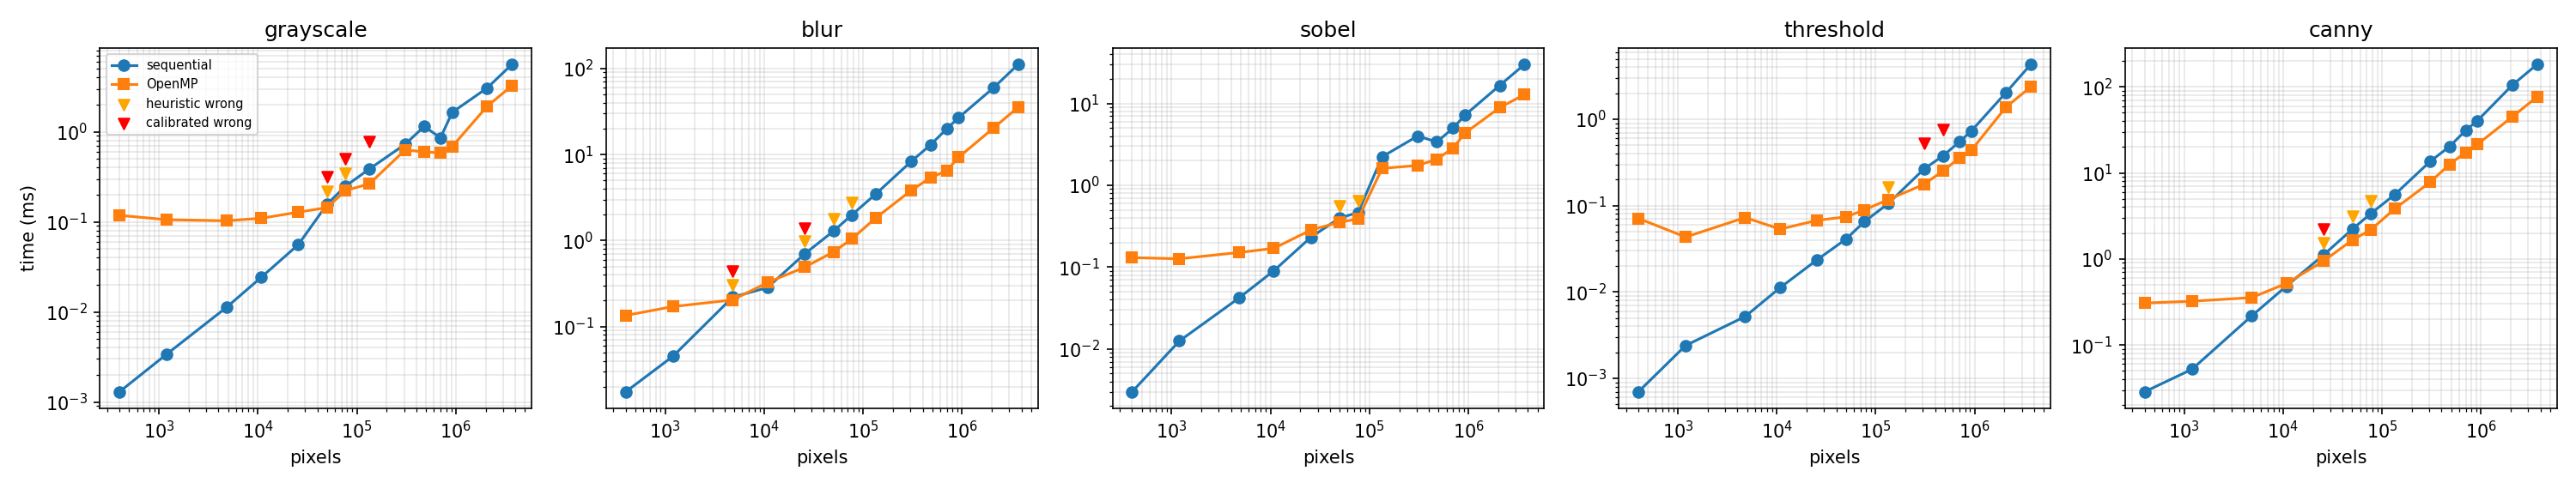

The file beside this chart, header and first rows:
op, width, height, pixels, seq_ms, omp_ms, oracle, heuristic, calibrated
grayscale, 20, 20, 400, 0.0013, 0.1181, sequential, sequential, sequential
grayscale, 40, 30, 1200, 0.0034, 0.1057, sequential, sequential, sequential
grayscale, 80, 60, 4800, 0.0112, 0.1029, sequential, sequential, sequential
grayscale, 120, 90, 10800, 0.0242, 0.1096, sequential, sequential, sequential
grayscale, 160, 160, 25600, 0.0558, 0.1281, sequential, sequential, sequential
grayscale, 224, 224, 50176, 0.1575, 0.1442, openmp, sequential, sequential
grayscale, 320, 240, 76800, 0.2492, 0.2225, openmp, sequential, sequential
grayscale, 448, 300, 134400, 0.3878, 0.2651, openmp, openmp, sequential
grayscale, 640, 480, 307200, 0.7272, 0.6282, openmp, openmp, openmp
grayscale, 800, 600, 480000, 1.146, 0.6008, openmp, openmp, openmp
grayscale, 1000, 700, 700000, 0.8579, 0.5817, openmp, openmp, openmp
grayscale, 1280, 720, 921600, 1.648, 0.6879, openmp, openmp, openmp
grayscale, 1920, 1080, 2073600, 3.065, 1.921, openmp, openmp, openmp
grayscale, 2560, 1440, 3686400, 5.601, 3.246, openmp, openmp, openmp
blur, 20, 20, 400, 0.0175, 0.1350, sequential, sequential, sequential
blur, 40, 30, 1200, 0.0453, 0.1709, sequential, sequential, sequential
blur, 80, 60, 4800, 0.2197, 0.2042, openmp, sequential, sequential
blur, 120, 90, 10800, 0.2841, 0.3245, sequential, sequential, sequential
blur, 160, 160, 25600, 0.6986, 0.4897, openmp, sequential, sequential
blur, 224, 224, 50176, 1.287, 0.7374, openmp, sequential, openmp
blur, 320, 240, 76800, 1.984, 1.045, openmp, sequential, openmp
blur, 448, 300, 134400, 3.481, 1.835, openmp, openmp, openmp
blur, 640, 480, 307200, 8.343, 3.835, openmp, openmp, openmp
blur, 800, 600, 480000, 12.95, 5.378, openmp, openmp, openmp
blur, 1000, 700, 700000, 19.89, 6.484, openmp, openmp, openmp
blur, 1280, 720, 921600, 26.81, 9.281, openmp, openmp, openmp
blur, 1920, 1080, 2073600, 59.51, 20.28, openmp, openmp, openmp
blur, 2560, 1440, 3686400, 111.5, 35.46, openmp, openmp, openmp
sobel, 20, 20, 400, 0.0030, 0.1305, sequential, sequential, sequential
sobel, 40, 30, 1200, 0.0125, 0.1265, sequential, sequential, sequential
sobel, 80, 60, 4800, 0.0419, 0.1509, sequential, sequential, sequential
sobel, 120, 90, 10800, 0.0901, 0.1696, sequential, sequential, sequential
sobel, 160, 160, 25600, 0.2315, 0.2839, sequential, sequential, sequential
sobel, 224, 224, 50176, 0.3996, 0.3540, openmp, sequential, openmp
sobel, 320, 240, 76800, 0.4647, 0.3877, openmp, sequential, openmp
sobel, 448, 300, 134400, 2.23, 1.61, openmp, openmp, openmp
sobel, 640, 480, 307200, 4.003, 1.745, openmp, openmp, openmp
sobel, 800, 600, 480000, 3.388, 2.082, openmp, openmp, openmp
sobel, 1000, 700, 700000, 4.986, 2.851, openmp, openmp, openmp
sobel, 1280, 720, 921600, 7.184, 4.336, openmp, openmp, openmp
sobel, 1920, 1080, 2073600, 16.63, 8.907, openmp, openmp, openmp
sobel, 2560, 1440, 3686400, 30, 12.84, openmp, openmp, openmp
threshold, 20, 20, 400, 0.0007, 0.0710, sequential, sequential, sequential
threshold, 40, 30, 1200, 0.0024, 0.0432, sequential, sequential, sequential
threshold, 80, 60, 4800, 0.0052, 0.0727, sequential, sequential, sequential
threshold, 120, 90, 10800, 0.0112, 0.0533, sequential, sequential, sequential
threshold, 160, 160, 25600, 0.0236, 0.0675, sequential, sequential, sequential
threshold, 224, 224, 50176, 0.0410, 0.0740, sequential, sequential, sequential
threshold, 320, 240, 76800, 0.0651, 0.0891, sequential, sequential, sequential
threshold, 448, 300, 134400, 0.1060, 0.1176, sequential, openmp, sequential
threshold, 640, 480, 307200, 0.2648, 0.1758, openmp, openmp, sequential
threshold, 800, 600, 480000, 0.3770, 0.2524, openmp, openmp, sequential
threshold, 1000, 700, 700000, 0.5467, 0.3560, openmp, openmp, openmp
threshold, 1280, 720, 921600, 0.7271, 0.4352, openmp, openmp, openmp
threshold, 1920, 1080, 2073600, 2.036, 1.381, openmp, openmp, openmp
threshold, 2560, 1440, 3686400, 4.304, 2.367, openmp, openmp, openmp
canny, 20, 20, 400, 0.0287, 0.3078, sequential, sequential, sequential
canny, 40, 30, 1200, 0.0523, 0.3233, sequential, sequential, sequential
canny, 80, 60, 4800, 0.2171, 0.3558, sequential, sequential, sequential
canny, 120, 90, 10800, 0.4840, 0.5194, sequential, sequential, sequential
... 10 more rows
